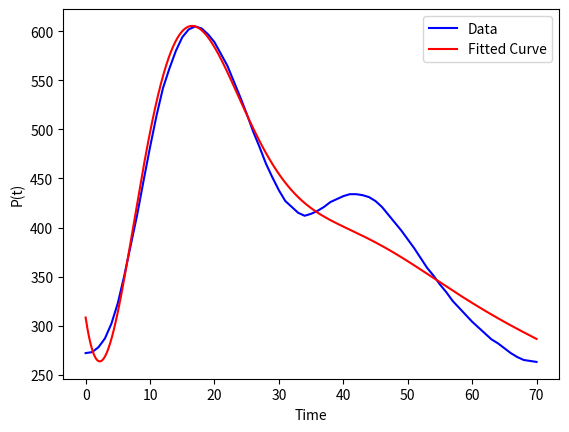

Write Python code to recreate this figure.
import numpy as np
import matplotlib.pyplot as plt
from scipy.optimize import curve_fit

# Define your function
def func(t, A1, A2, A3, A4, A5, A6):
    return A1 * np.exp(-A2 * t) + A3 * np.exp(-A4 * t) * np.cos(A5 * t + A6)

# Example time data (t) and signal data (P)
# Use your actual t and P data here
t_data = np.arange(0, 71, 1)  # Time data from 0 to 70
P_data = np.array([272, 273, 278, 287, 302, 323, 351, 382, 413, 448,
                   482, 514, 542, 562, 580, 594, 602, 605, 603, 597,
                   589, 577, 565, 549, 533, 516, 498, 482, 465, 451,
                   438, 427, 421, 415, 412, 414, 417, 421, 426, 429,
                   432, 434, 434, 433, 431, 427, 421, 413, 405, 397,
                   388, 379, 369, 359, 351, 342, 334, 325, 318, 311,
                   304, 298, 292, 286, 282, 277, 272, 268, 265, 264,
                   263])  # Corresponding P(t) values

# Initial guesses for the parameters (A1, A2, A3, A4, A5, A6)
initial_guesses = [600, 0.1, 500, 0.05, 1, 0]

# Perform curve fitting
params, covariance = curve_fit(func, t_data, P_data, p0=initial_guesses)

# Extract fitted parameters
A1, A2, A3, A4, A5, A6 = params

# Print fitted parameters
print(f"Fitted parameters:\nA1 = {A1}\nA2 = {A2}\nA3 = {A3}\nA4 = {A4}\nA5 = {A5}\nA6 = {A6}")

# Plot the original data
plt.plot(t_data, P_data, 'b-', label='Data')

# Plot the fitted curve
t_fit = np.linspace(0, 70, 1000)  # Fine time values for plotting the fitted curve
P_fit = func(t_fit, *params)
plt.plot(t_fit, P_fit, 'r-', label='Fitted Curve')

plt.xlabel('Time')
plt.ylabel('P(t)')
plt.legend()
plt.show()
